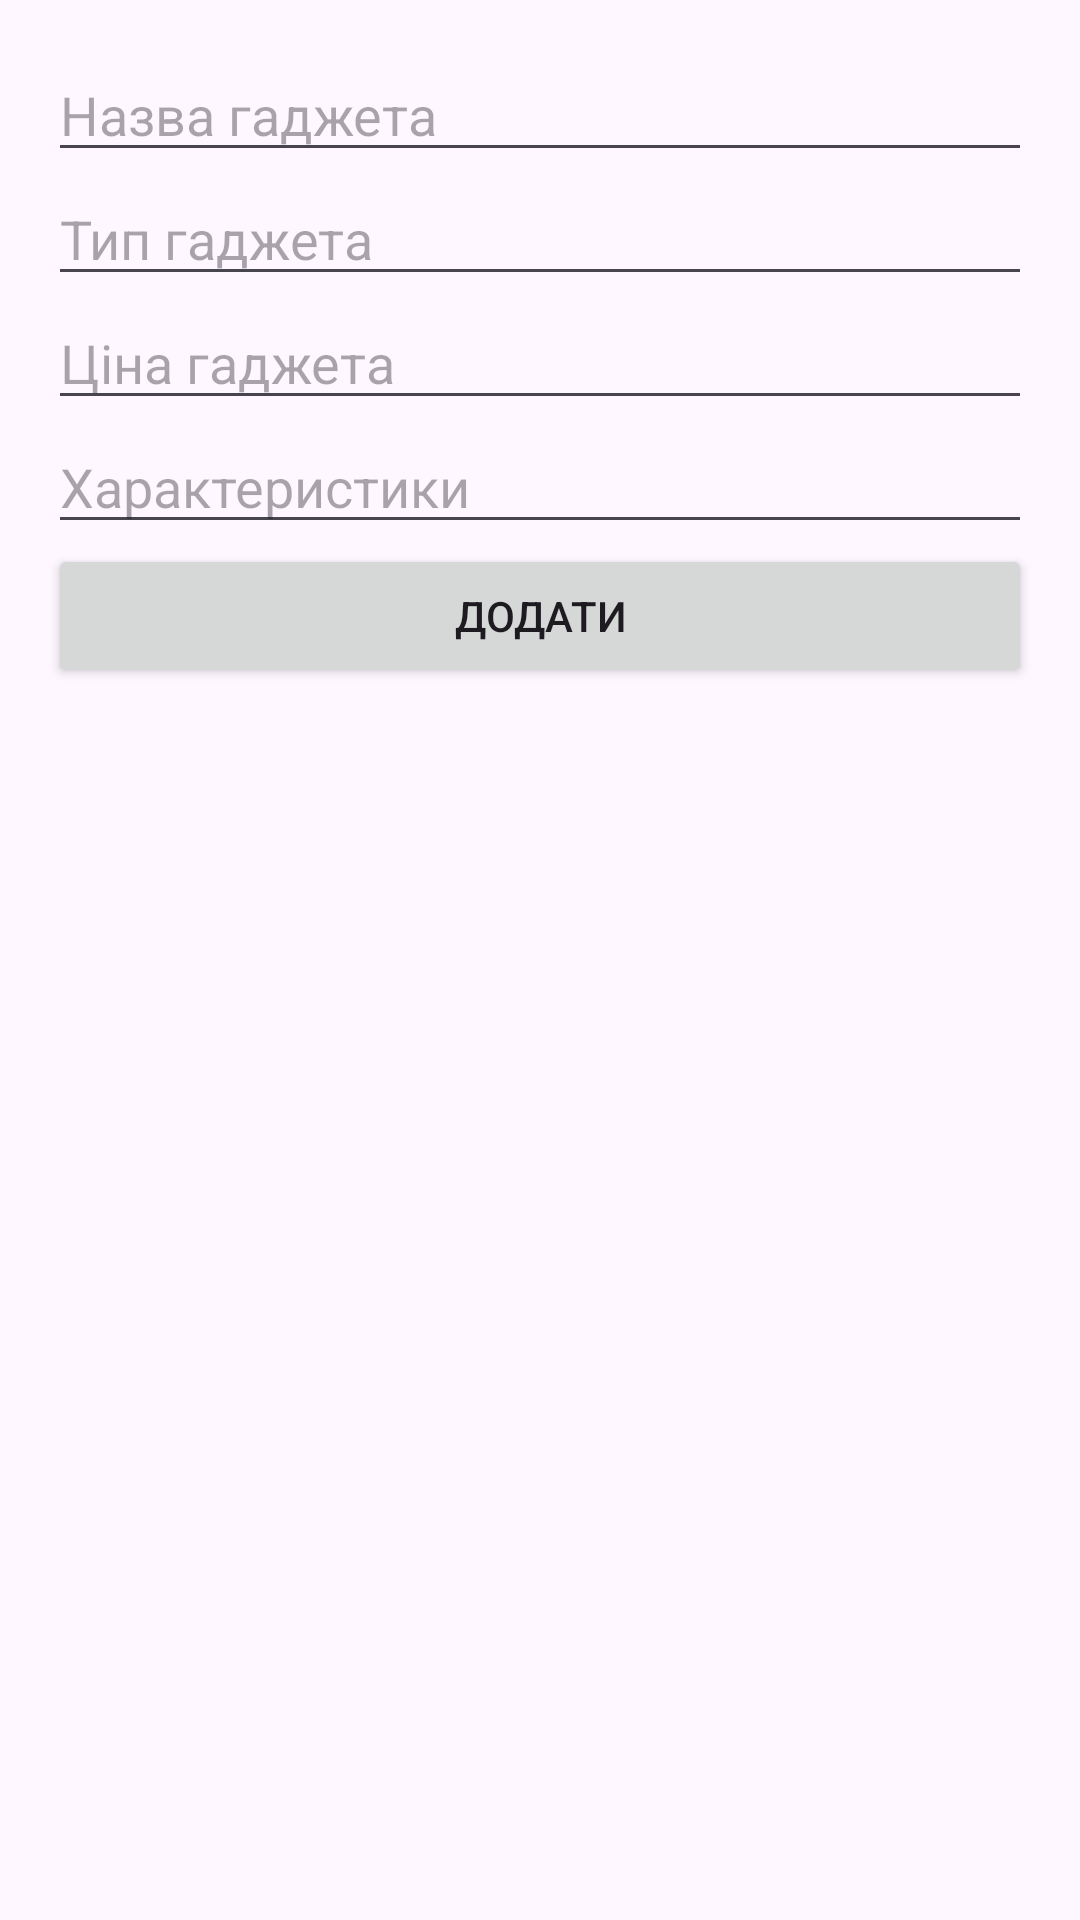

This screen was rendered from an Android layout file. Write that file and the resources it references.
<!-- AndroidManifest.xml: application theme Theme.Sell_Notebook -->
<!-- res/layout/add_gadgets.xml -->
<LinearLayout xmlns:android="http://schemas.android.com/apk/res/android"
    android:layout_width="match_parent"
    android:layout_height="wrap_content"
    android:orientation="vertical"
    android:padding="16dp">

    <EditText
        android:id="@+id/editTextName"
        android:layout_width="match_parent"
        android:layout_height="wrap_content"
        android:hint="Назва гаджета" />

    <EditText
        android:id="@+id/editTextStreet"
        android:layout_width="match_parent"
        android:layout_height="wrap_content"
        android:hint="Тип гаджета" />

    <EditText
        android:id="@+id/editTextPrice"
        android:layout_width="match_parent"
        android:layout_height="wrap_content"
        android:hint="Ціна гаджета" />

    <EditText
        android:id="@+id/editTextArea"
        android:layout_width="match_parent"
        android:layout_height="wrap_content"
        android:hint="Характеристики" />

    <Button
        android:id="@+id/buttonAdd"
        android:layout_width="match_parent"
        android:layout_height="wrap_content"
        android:text="Додати" />

</LinearLayout>
<!-- resources referenced by this layout -->
<resources>
  <style name="Theme.Sell_Notebook" parent="Base.Theme.Sell_Notebook" />
  <style name="Base.Theme.Sell_Notebook" parent="Theme.Material3.DayNight.NoActionBar">
          
          
      </style>
</resources>
